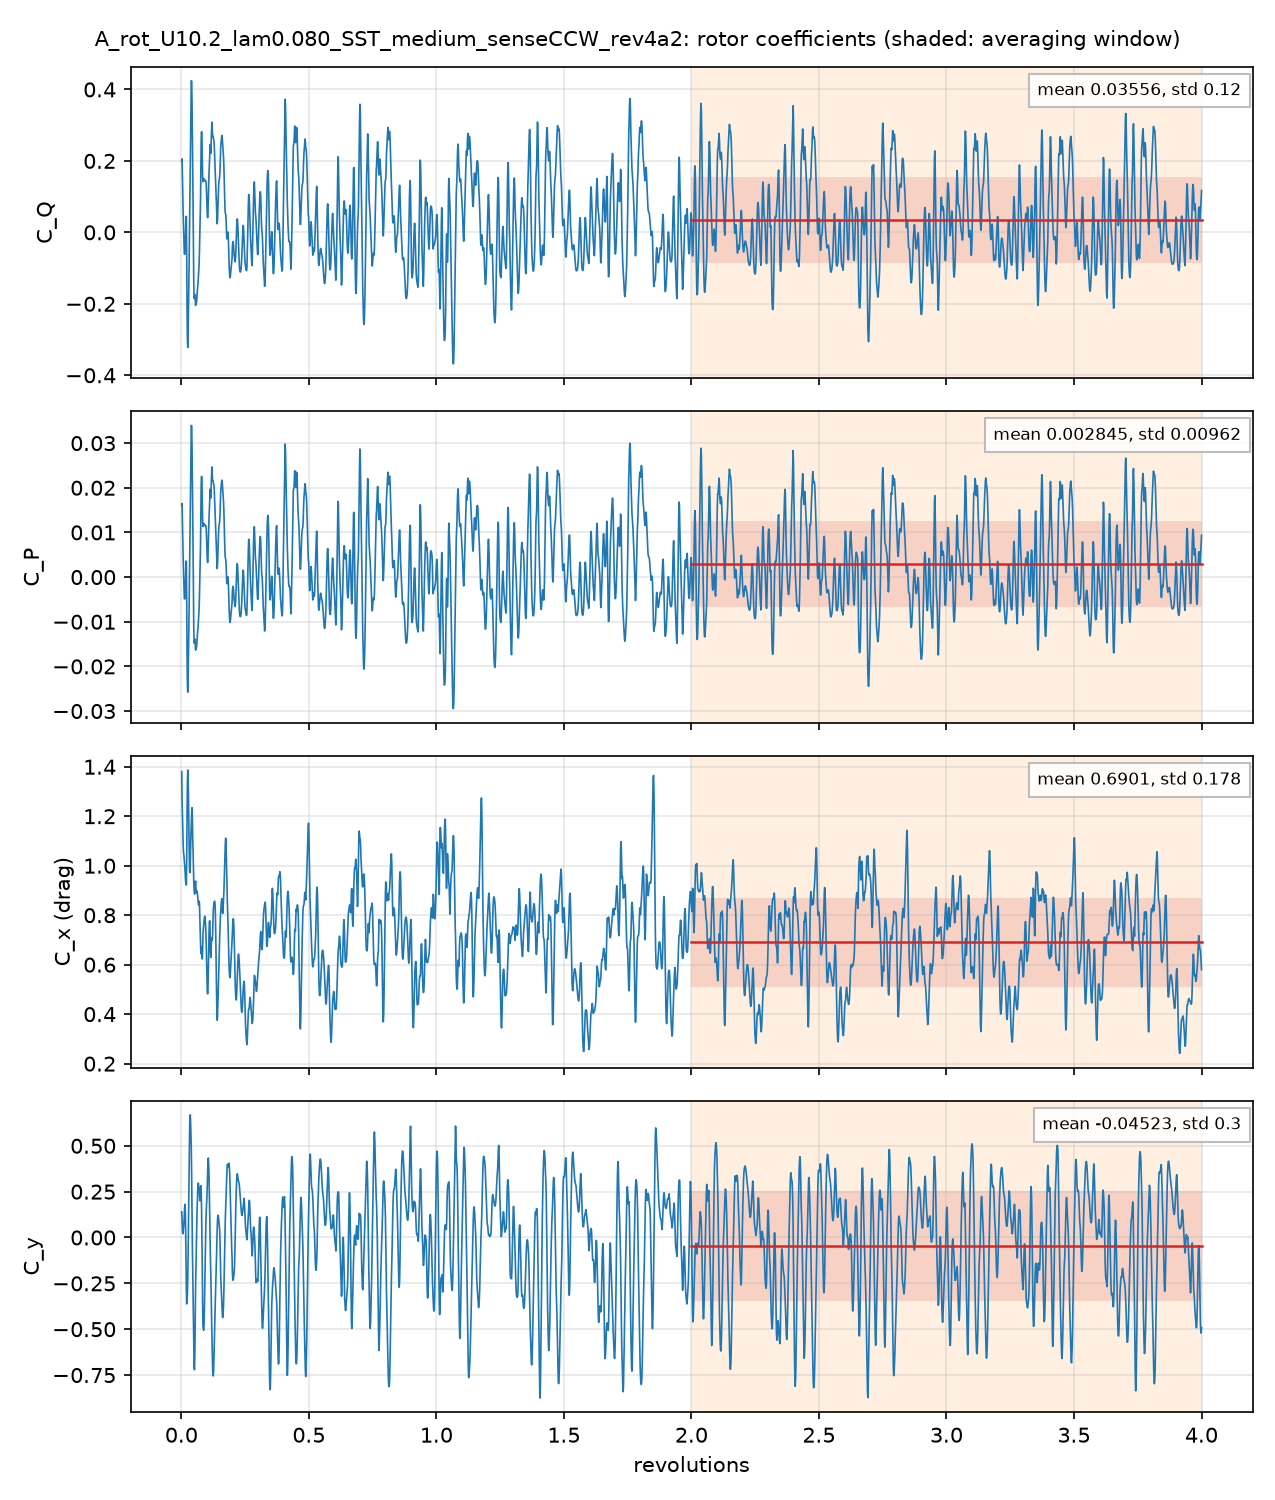

Source data for this figure (header and first rows):
# A_rot_U10.2_lam0.080_SST_medium_senseC…, per unit span; C_Q = Q'/(q 2R R), C_P = lambda C_Q, C_x, y = F'/(q 2R)
# averaging window 2 .. 4 revolutions; d…
t_s, revolutions, azimuth_blade1_deg, CQ, CP, Cx, Cy, CQ_blade1, CQ_blade2, CQ_blade3
0.001087, 0.00139, 0.5003, 0.2009, 0.01608, 1.38, 0.1398, 0.2349, 0.1214, -0.1553
0.002146, 0.002743, 0.9875, 0.2057, 0.01645, 1.267, 0.09835, 0.2347, 0.05775, -0.08673
0.003294, 0.004211, 1.516, 0.1499, 0.01199, 1.198, 0.03517, 0.2277, -0.02588, -0.05198
0.004333, 0.005539, 1.994, 0.09763, 0.007811, 1.136, 0.02047, 0.2228, -0.08519, -0.03994
0.005425, 0.006935, 2.496, 0.05252, 0.004201, 1.086, 0.02703, 0.2199, -0.1254, -0.04203
0.006507, 0.008318, 2.994, 0.02251, 0.001801, 1.054, 0.04821, 0.22, -0.1388, -0.05874
0.007621, 0.009742, 3.507, -0.01593, -0.001275, 1.042, 0.07404, 0.2209, -0.1434, -0.09342
0.008704, 0.01113, 4.005, -0.05081, -0.004065, 1.026, 0.1106, 0.2179, -0.1353, -0.1334
0.009783, 0.0125, 4.502, -0.06136, -0.004909, 1.007, 0.1609, 0.207, -0.09533, -0.173
0.01088, 0.01391, 5.007, -0.04909, -0.003927, 0.9893, 0.1811, 0.191, -0.03964, -0.2004
0.01194, 0.01526, 5.495, -0.02919, -0.002335, 0.9647, 0.1479, 0.1764, 0.001902, -0.2075
0.01303, 0.01666, 5.997, 0.002267, 0.0001814, 0.934, 0.04732, 0.1756, 0.02401, -0.1973
0.01412, 0.01805, 6.499, 0.04489, 0.003591, 0.9342, -0.1104, 0.2067, 0.02024, -0.182
0.01523, 0.01947, 7.01, 0.04397, 0.003518, 0.9219, -0.2818, 0.2287, -0.007683, -0.177
0.01627, 0.0208, 7.489, -0.06254, -0.005003, 1.03, -0.3622, 0.2297, -0.04709, -0.2451
0.01741, 0.02225, 8.011, -0.2144, -0.01715, 1.218, -0.3464, 0.2147, -0.09337, -0.3357
0.01849, 0.02363, 8.507, -0.3008, -0.02407, 1.336, -0.3031, 0.1936, -0.1243, -0.3701
0.01955, 0.02499, 8.996, -0.3222, -0.02577, 1.386, -0.2273, 0.1725, -0.1293, -0.3654
0.02065, 0.0264, 9.503, -0.2864, -0.02291, 1.359, -0.09705, 0.1495, -0.1088, -0.3271
0.02174, 0.02779, 10, -0.2266, -0.01813, 1.278, 0.07917, 0.123, -0.07918, -0.2704
0.02282, 0.02917, 10.5, -0.152, -0.01216, 1.167, 0.2602, 0.1041, -0.0496, -0.2064
0.02388, 0.03053, 10.99, -0.07329, -0.005863, 1.064, 0.4246, 0.1147, -0.02546, -0.1625
0.02501, 0.03197, 11.51, 0.01316, 0.001053, 0.9796, 0.5585, 0.1409, 0.008453, -0.1362
0.02608, 0.03334, 12, 0.06953, 0.005562, 0.972, 0.6594, 0.122, 0.05889, -0.1114
0.02718, 0.03474, 12.51, 0.1581, 0.01265, 1.003, 0.6688, 0.1415, 0.1175, -0.1009
0.02822, 0.03607, 12.99, 0.2559, 0.02047, 1.066, 0.6335, 0.199, 0.1718, -0.1149
0.02934, 0.0375, 13.5, 0.3564, 0.02851, 1.127, 0.5624, 0.2759, 0.221, -0.1404
0.0304, 0.03885, 13.99, 0.4246, 0.03397, 1.169, 0.4884, 0.3407, 0.2591, -0.1752
0.03152, 0.0403, 14.51, 0.4232, 0.03386, 1.212, 0.333, 0.391, 0.2564, -0.2242
0.03261, 0.04168, 15.01, 0.3675, 0.0294, 1.234, 0.1308, 0.4197, 0.2162, -0.2684
0.0337, 0.04308, 15.51, 0.2851, 0.02281, 1.194, -0.04686, 0.4244, 0.1591, -0.2984
0.03477, 0.04445, 16, 0.1807, 0.01446, 1.109, -0.1796, 0.4156, 0.08235, -0.3173
0.03584, 0.04581, 16.49, 0.07772, 0.006218, 1.062, -0.3182, 0.4332, -0.02342, -0.332
0.03693, 0.0472, 16.99, -0.04515, -0.003612, 0.9908, -0.4679, 0.443, -0.1551, -0.3331
0.03803, 0.04862, 17.5, -0.1459, -0.01167, 0.9322, -0.6146, 0.4395, -0.2697, -0.3157
0.03909, 0.04997, 17.99, -0.1838, -0.0147, 0.9015, -0.7065, 0.4306, -0.335, -0.2794
0.04019, 0.05137, 18.49, -0.1852, -0.01481, 0.8856, -0.7209, 0.4071, -0.3632, -0.229
0.0413, 0.0528, 19.01, -0.1741, -0.01393, 0.888, -0.6382, 0.3753, -0.3677, -0.1817
0.04236, 0.05415, 19.49, -0.1842, -0.01473, 0.9187, -0.4554, 0.3378, -0.3587, -0.1633
0.04347, 0.05557, 20, -0.2043, -0.01635, 0.9379, -0.2816, 0.2965, -0.3476, -0.1532
0.04454, 0.05694, 20.5, -0.2013, -0.0161, 0.9087, -0.1784, 0.2596, -0.3272, -0.1337
0.04563, 0.05833, 21, -0.1991, -0.01593, 0.8912, -0.07239, 0.2244, -0.2936, -0.13
0.04673, 0.05974, 21.51, -0.1943, -0.01555, 0.8952, 0.03614, 0.1966, -0.2522, -0.1387
0.04778, 0.06107, 21.99, -0.18, -0.0144, 0.8982, 0.1239, 0.1756, -0.2082, -0.1475
0.04892, 0.06254, 22.51, -0.1633, -0.01306, 0.8899, 0.2003, 0.1482, -0.1573, -0.1542
0.04996, 0.06387, 22.99, -0.1506, -0.01205, 0.8747, 0.2518, 0.1177, -0.1095, -0.1587
0.05107, 0.06529, 23.5, -0.142, -0.01136, 0.859, 0.2895, 0.08029, -0.05994, -0.1624
0.05215, 0.06666, 24, -0.1269, -0.01015, 0.8449, 0.2969, 0.05415, -0.01498, -0.1661
0.05323, 0.06805, 24.5, -0.1071, -0.008569, 0.8413, 0.2809, 0.04795, 0.02475, -0.1798
0.05434, 0.06946, 25.01, -0.08808, -0.007046, 0.8569, 0.2636, 0.06572, 0.05535, -0.2092
0.05543, 0.07085, 25.51, -0.05335, -0.004268, 0.8469, 0.2342, 0.1079, 0.07233, -0.2336
0.0565, 0.07222, 26, -0.002044, -0.0001635, 0.7992, 0.2001, 0.1587, 0.0786, -0.2394
0.05758, 0.0736, 26.5, 0.03693, 0.002955, 0.7412, 0.2171, 0.1803, 0.08045, -0.2238
0.05864, 0.07496, 26.98, 0.08616, 0.006893, 0.6871, 0.265, 0.197, 0.08466, -0.1955
0.05973, 0.07635, 27.49, 0.1834, 0.01467, 0.6444, 0.2827, 0.256, 0.09056, -0.1632
0.06084, 0.07777, 28, 0.2629, 0.02103, 0.6481, 0.2414, 0.3322, 0.07237, -0.1416
0.06194, 0.07918, 28.5, 0.2819, 0.02255, 0.6714, 0.1563, 0.3845, 0.03329, -0.136
0.06304, 0.08059, 29.01, 0.2652, 0.02122, 0.6609, 0.004934, 0.4042, -0.01353, -0.1255
... 2,822 more rows
